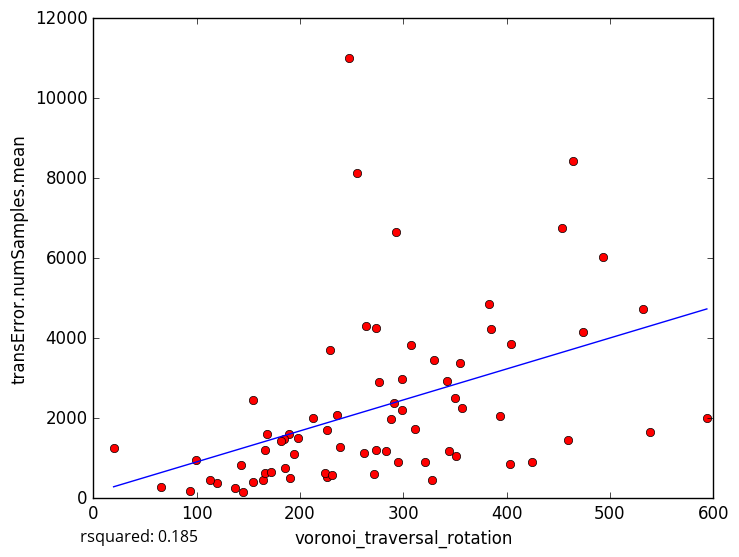

Source data for this figure (header and first rows):
voronoi_traversal_rotation, transError.numSamples.mean
383.1, 4854
299.2, 2208
226, 533.7
65.62, 281
119.4, 375.8
298.4, 2983
531.8, 4729
350.2, 2495
194.1, 1110
136.8, 244.5
142.5, 830.8
93.95, 180.0
112.7, 450.7
163.8, 456.1
166.5, 628.1
99.32, 955
294.7, 914
393.9, 2060
463.9, 8438
189.7, 1611
493.1, 6026
273.9, 4246
291.1, 2370
247.1, 11004
212.6, 2018
255.2, 8121
154.4, 2459
321.5, 898
403.1, 845.5
425, 908.2
293.1, 6648
593.8, 2005
538.7, 1650
459.1, 1444
473.9, 4167
145, 160.7
350.7, 1054
311.4, 1731
166.2, 1207
453.2, 6764
263.8, 4318
198.4, 1502
283, 1183
384.5, 4220
404.1, 3852
235.6, 2071
229.2, 3697
184.7, 1493
355.4, 3379
171.7, 655.8
224.5, 619.8
167.8, 1611
307.2, 3842
239.2, 1279
276.8, 2907
226.5, 1698
261.6, 1120
231.3, 581.0
190.3, 510.3
19.7, 1267
... 15 more rows
